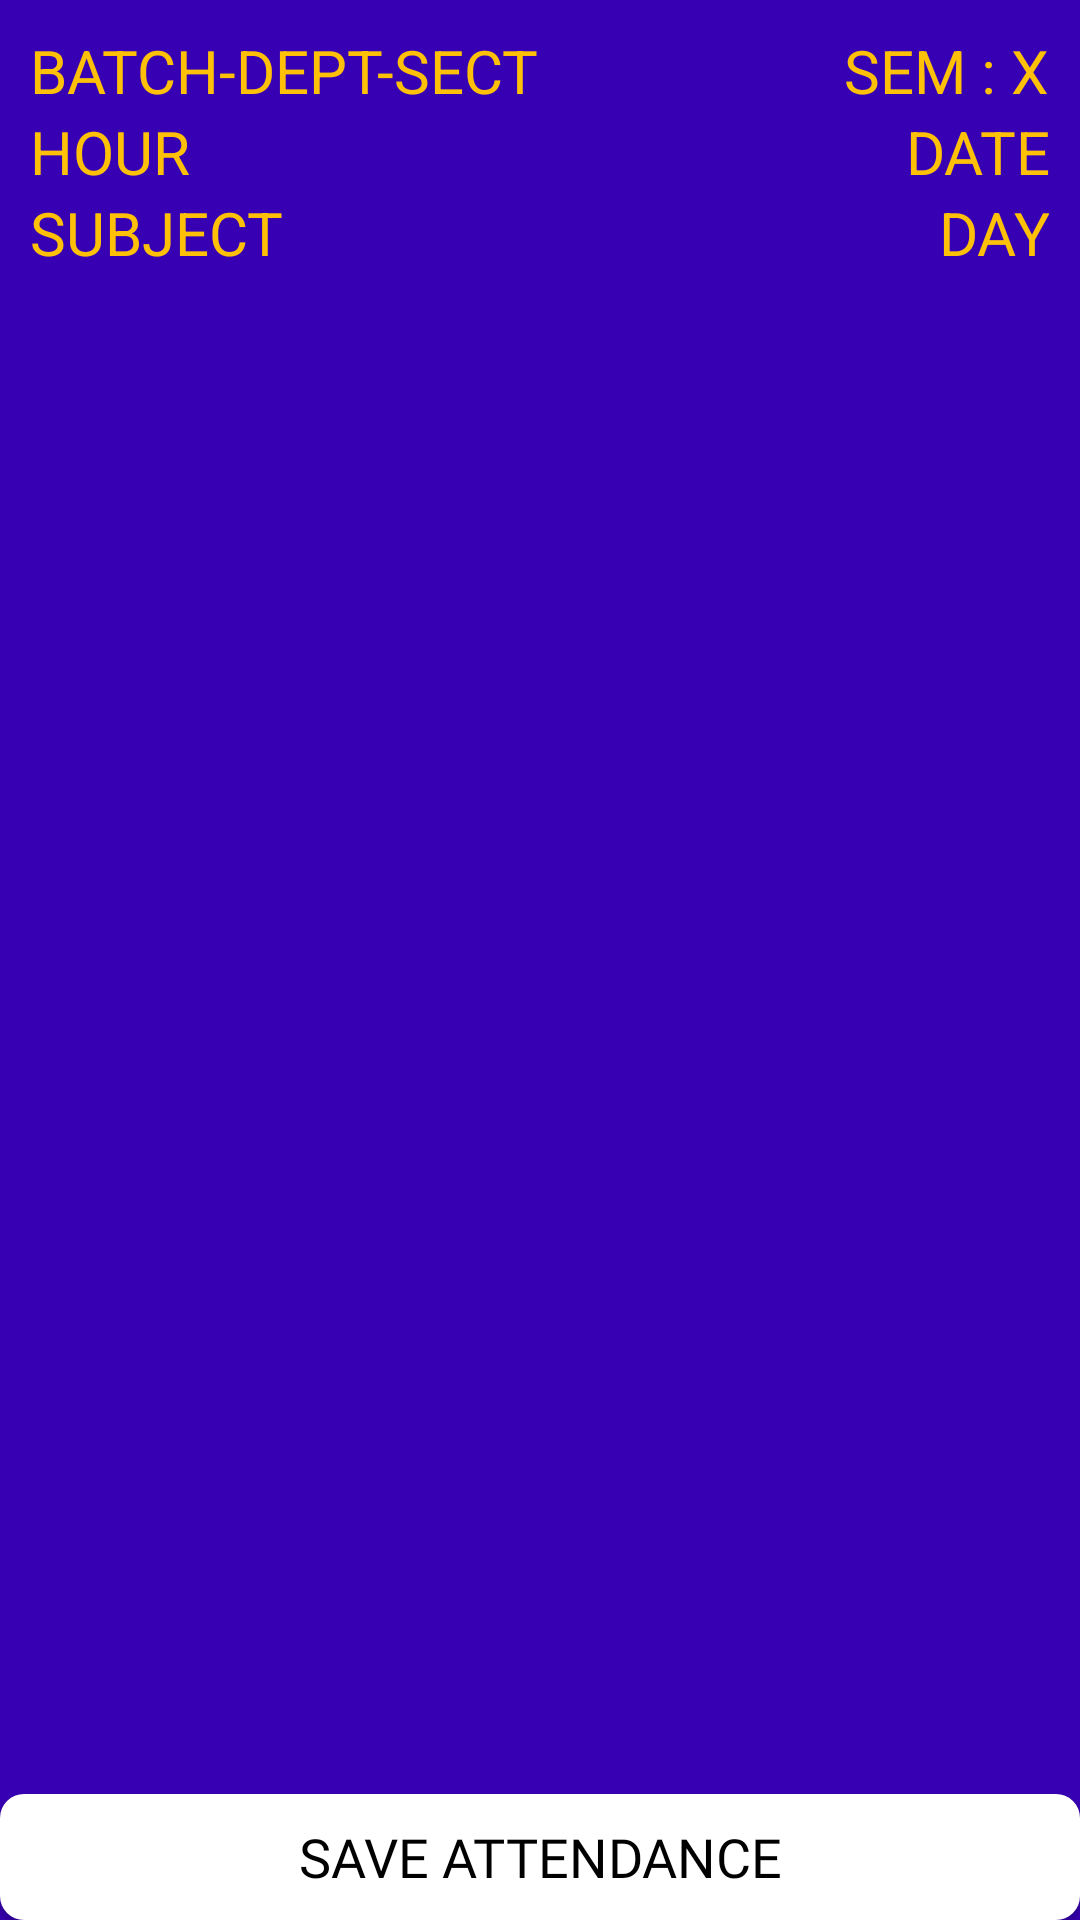

Layout XML and referenced resources for this Android screen:
<!-- AndroidManifest.xml: application theme Theme.AttendanceManager -->
<!-- res/layout/fragment_attendance_confirm.xml -->
<?xml version="1.0" encoding="utf-8"?>
<androidx.constraintlayout.widget.ConstraintLayout xmlns:android="http://schemas.android.com/apk/res/android"
    xmlns:app="http://schemas.android.com/apk/res-auto"
    xmlns:tools="http://schemas.android.com/tools"
    android:id="@+id/constraintLayout"
    android:layout_width="match_parent"
    android:layout_height="match_parent"
    android:background="#FF3700B3"
    tools:context=".AttendanceConfirmFragment" >

    <TableLayout
        android:id="@+id/details_TableLayout"
        android:layout_width="match_parent"
        android:layout_height="wrap_content"
        android:padding="10dp"
        android:stretchColumns="*"
        android:layout_marginBottom="5dp"
        app:layout_constraintEnd_toEndOf="parent"
        app:layout_constraintStart_toStartOf="parent"
        app:layout_constraintTop_toTopOf="parent">

        <TableRow
            android:layout_width="match_parent"
            android:layout_height="match_parent">

            <TextView
                android:id="@+id/batchDeptSect_TextView"
                android:layout_width="wrap_content"
                android:layout_height="wrap_content"
                android:text="@string/batch_dept_sect"
                android:layout_column="0"
                android:textColor="#FFC107"
                android:textSize="20sp" />

            <TextView
                android:id="@+id/semester_TextView"
                android:layout_width="wrap_content"
                android:layout_height="wrap_content"
                android:gravity="end"
                android:text="@string/sem_x"
                android:layout_column="1"
                android:textColor="#FFC107"
                android:textSize="20sp" />
        </TableRow>

        <TableRow
            android:layout_width="match_parent"
            android:layout_height="match_parent">

            <TextView
                android:id="@+id/hour_TextView"
                android:layout_width="wrap_content"
                android:layout_height="wrap_content"
                android:text="@string/hour"
                android:layout_column="0"
                android:textColor="@color/teal_200"
                android:textSize="20sp" />

            <TextView
                android:id="@+id/date_TextView"
                android:layout_width="wrap_content"
                android:layout_height="wrap_content"
                android:gravity="end"
                android:text="@string/date"
                android:layout_column="1"
                android:textColor="@color/teal_200"
                android:textSize="20sp" />
        </TableRow>

        <TableRow
            android:layout_width="match_parent"
            android:layout_height="match_parent">

            <TextView
                android:id="@+id/sub_TextView"
                android:layout_width="wrap_content"
                android:layout_height="wrap_content"
                android:layout_column="0"
                android:text="@string/subject"
                android:textColor="@color/teal_200"
                android:textSize="20sp" />

            <TextView
                android:id="@+id/day_TextView"
                android:layout_width="wrap_content"
                android:layout_height="wrap_content"
                android:gravity="end"
                android:text="@string/day"
                android:layout_column="1"
                android:textColor="@color/teal_200"
                android:textSize="20sp" />
        </TableRow>

    </TableLayout>

    <TextView
        android:id="@+id/presentees_TextView"
        android:layout_width="match_parent"
        android:layout_height="wrap_content"
        android:fontFamily="@font/artifika"
        android:gravity="center"
        android:textColor="#FFEB3B"
        android:textSize="35sp"
        app:layout_constraintEnd_toEndOf="parent"
        app:layout_constraintStart_toStartOf="parent"
        app:layout_constraintTop_toBottomOf="@id/details_TableLayout" />

    <TextView
        android:id="@+id/absentees_TextView"
        android:layout_width="match_parent"
        android:layout_height="wrap_content"
        android:fontFamily="@font/artifika"
        android:gravity="center"
        android:textColor="#FFEB3B"
        android:textSize="35sp"
        app:layout_constraintEnd_toEndOf="parent"
        app:layout_constraintStart_toStartOf="parent"
        app:layout_constraintTop_toBottomOf="@id/presentees_TextView" />

    <ListView
        android:id="@+id/absentees_ListView"
        android:layout_width="match_parent"
        android:layout_height="wrap_content"
        android:layout_marginBottom="10dp"
        app:layout_constraintEnd_toEndOf="parent"
        app:layout_constraintStart_toStartOf="parent"
        app:layout_constraintTop_toBottomOf="@id/absentees_TextView" />

    <TextView
        android:id="@+id/od_TextView"
        android:layout_width="match_parent"
        android:layout_height="wrap_content"
        android:fontFamily="@font/artifika"
        android:gravity="center"
        android:textColor="#FFEB3B"
        android:textSize="35sp"
        app:layout_constraintTop_toBottomOf="@id/absentees_ListView" />

    <ListView
        android:id="@+id/od_ListView"
        android:layout_width="match_parent"
        android:layout_height="wrap_content"
        android:layout_marginBottom="10dp"
        app:layout_constraintBottom_toTopOf="@+id/saveAttendance_Button"
        app:layout_constraintEnd_toEndOf="parent"
        app:layout_constraintStart_toStartOf="parent"
        app:layout_constraintTop_toBottomOf="@id/od_TextView"
        app:layout_constraintVertical_bias="0" />

    <Button
        android:id="@+id/saveAttendance_Button"
        android:layout_width="match_parent"
        android:text="@string/save_attendance"
        android:fontFamily="@font/amaranth"
        style="@style/button_style"
        app:layout_constraintBottom_toBottomOf="parent"
        app:layout_constraintEnd_toEndOf="parent"
        app:layout_constraintStart_toStartOf="parent" />

</androidx.constraintlayout.widget.ConstraintLayout>
<!-- resources referenced by this layout -->
<resources>
  <color name="teal_200">#FFC107</color>
  <string name="batch_dept_sect">BATCH-DEPT-SECT</string>
  <string name="date">DATE</string>
  <string name="day">DAY</string>
  <string name="hour">HOUR</string>
  <string name="save_attendance">SAVE ATTENDANCE</string>
  <string name="sem_x">SEM : X</string>
  <string name="subject">SUBJECT</string>
  <style name="button_style" parent="Widget.AppCompat.Button">
          <item name="android:background">@drawable/button_border</item>
          <item name="android:gravity">center</item>
          <item name="android:layout_height">42dp</item>
          <item name="android:textColor">#000</item>
          <item name="android:textSize">18sp</item>
      </style>
  <style name="Theme.AttendanceManager" parent="Theme.MaterialComponents.DayNight.DarkActionBar">
          
          <item name="colorPrimary">@color/purple_700</item>
          <item name="colorPrimaryVariant">@color/purple_500</item>
          <item name="colorOnPrimary">@color/white</item>
          
          <item name="colorSecondary">@color/teal_200</item>
          <item name="colorSecondaryVariant">@color/black</item>
          <item name="colorOnSecondary">@color/teal_700</item>
          
          <item name="android:statusBarColor" tools:targetApi="l">?attr/colorPrimaryVariant</item>
          
      </style>
  <!-- drawable button_border (drawable) -->
  <?xml version="1.0" encoding="utf-8"?>
  <shape
      xmlns:android="http://schemas.android.com/apk/res/android"
      android:shape="rectangle">
      <corners android:radius="8dp" />
      <solid android:color="#FFF" />
  </shape>
  <color name="purple_700">#FF3700B3</color>
  <color name="purple_500">#FF6200EE</color>
  <color name="white">#FFFFFF</color>
  <color name="black">#000000</color>
  <color name="teal_700">#FFEB3B</color>
</resources>
